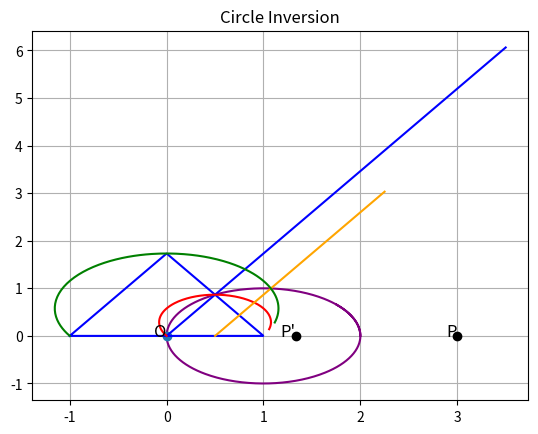

Write the Python code that produced this figure.
# Version 10/8/2024
# Added get_center & get_radius in myCircle class
# Changed invCenter and invR parameters in all relevant functions and methods to invCircle
# Deleted center and radius variables for circle of inversion

import matplotlib.pyplot as plt
from matplotlib.patches import Circle
import math
import numpy as np

# Create a figure and axis
fig, ax = plt.subplots()

# Define limits
xlims = [-20,20]    # when plotting an infinite graph like a line, this defines how far in the x axis both ways the graph will stretch'
tValues = np.linspace(0,7,500)  # for getting tons of close points to graph parametrics
tDist = 7

# Define tolerance value bc of rounding errors
tolerance = 1e-9    # arbitrary small number for now


# Figure class
class Figure():
    '''Creates a figure according to a defined function and allows you to graph it and use it'''
    
    def __init__(self, xFunction, yFunction, invCircle=None, color='blue', invColor='red'):
        '''Initializes variables'''
        self.xFunc = xFunction
        self.yFunc = yFunction
        self.invCircle = invCircle   # circle of inversion
        self.col = color
        self.invCol = invColor

    def find_pts(self):
        '''Returns two lists, one of xs, one of ys, of a parametric graph for the predefined range of t values'''
        xs = []
        ys = []
        for t in tValues:
            xs.append(self.xFunc(t))
            ys.append(self.yFunc(t))
        return xs, ys

    def plot(self):
        '''Plots the figure in the graph'''
        xs,ys = self.find_pts()
        plt.plot(xs,ys,c=self.col)

    def invert_pts_xylist(self):
        '''Returns two lists of the inverted points in the predefined range of t values: one of the x values, and one of the y values, to be used for parametrics'''
        pts = []
        for t in tValues:
            pts.append((self.xFunc(t),self.yFunc(t)))
        invPts = invert_pts(pts,self.invCircle)
        xt = []
        yt = []
        for invPt in invPts:
            xt.append(invPt[0])
            yt.append(invPt[1])
        return xt, yt

    def plot_inverse(self):
        '''Plots the figure inverted across the circle'''
        xt,yt = self.invert_pts_xylist()
        plt.plot(xt,yt,c=self.invCol)

    def plot_all(self):
        '''Plots the figure and the figure's inverse'''
        self.plot()
        self.plot_inverse()


# Circle class
class myCircle(Figure):    # purpose is to automate making circles so I can test the Apollonian Gasket, generalizes circle eq and applies them

    def __init__(self, cent, rad=1, invCircle=None, color='blue',invColor='red'):
        '''Initializes variables'''
        self.center = cent
        self.radius = rad
        self.invCircle = invCircle   # cricle of inversion
        self.col = color
        self.invCol = invColor
        self.set_funcs()

    def x_para(self, t):
        '''Is the parametric equation for the x variable of the circle'''
        #print(t)
        return self.center[0] + self.radius * math.cos(t)

    def y_para(self, t):
        '''Is the parametric equation for the x variable of the circle'''
        return self.center[1] + self.radius * math.sin(t)

    def set_funcs(self):
        '''Sets the parametric functions to the functions of the object'''
        self.xFunc = self.x_para
        self.yFunc = self.y_para

    def get_center(self):
        '''Returns a tuple of the circle's center'''
        return self.center

    def get_radius(self):
        '''Returns the radius'''
        return self.radius

# Triangle class
class EquiTriangle(Figure):

    def __init__(self, cornerCoords, sideLength, direction=1, invCircle=None, color='blue',invColor='red'):
        '''Initializes variables'''
        self.x0 = cornerCoords[0]
        self.y0 = cornerCoords[1]
        self.n = sideLength
        self.orientation = direction  # can be 1 or -1; 1 = up,  -1 = down
        self.invCircle = invCircle   # cricle of inversion
        self.col = color
        self.invCol = invColor
        self.set_funcs()

    def x_para(self, t):
        '''Is the parametric equation for the x variable of the equilateral triangle'''
        d = t/ (tDist/3)
        # print("t = " + str(t), ", d = " + str(d))
        if 0 <= d and d <= 1:
            return self.x0 + self.n/2 * d
        elif d <= 2:
            return self.x0 + self.n/2 + self.n/2 * (d-1)
        elif d <= 3:
            return self.x0 + self.n*(3-d)
        else:
            raise ValueError("The value of t > 7 for x. The value of d is " + str(d) + "and the value of t is " + str(t))
    

    def y_para(self, t):
        '''Is the parametric equation for the y variable of the equilateral triangle'''
        d = t/ (tDist/3)
        if 0 <= d and d <= 1:
            return self.y0 + self.orientation * math.sqrt(3)/2 * self.n*d
        elif d <= 2:
            return self.y0 + self.orientation * math.sqrt(3)/2 * self.n * (2-d)
        elif d <= 3:
            return self.y0
        else:
            raise ValueError("The value of t > 7 for x. The value of d is " + str(d) + "and the value of t is " + str(t))
        
    def set_funcs(self):
        '''Sets the parametric functions to the functions of the object'''
        self.xFunc = self.x_para
        self.yFunc = self.y_para

# Line class
class myLine(Figure):

    def __init__(self, coords1, coords2, invCircle=None, color='blue', invColor='red'):
        '''Initializes variables'''
        (self.x0,self.y0) = coords1
        (self.x1,self.y1) = coords2
        #self.slope = (self.y1 - self.y0) / (self.x1 - self.x0)
        self.invCircle = invCircle   # cricle of inversion
        self.col = color
        self.invCol = invColor
        self.set_funcs()

    def x_para(self,t):
        '''Parametric equation for x variable of the line'''
        return self.x0 + (self.x1 - self.x0) * t

    def y_para(self,t):
        '''Parametric equation for y variable of the line'''
        return self.y0 + (self.y1 - self.y0) * t

    def set_funcs(self):
        '''Sets the parametric functions to the functions of the object'''
        self.xFunc = self.x_para
        self.yFunc = self.y_para


# Define calculation functions
def test_func_x(t):
    '''A test function for parametrics for x'''
    return 4 + math.cos(t)
    
    

def test_func_y(t):
    '''A test function for parametrics for y'''
    return -0.5 + math.sin(t)



# Define the inversion functions
def invert_pt(coords,invCircle):
    '''Returns a tuple of coordinates of the inverted point
    coords = tuple (x,y) coordinates of point being inverted
    invCircle = circle object representing circle of inversion'''
    if coords == invCircle.get_center():
        # A check if we're inverting the radius -> becomes inf, will tackle inf later
        raise ValueError("One of the points you're trying to invert is at the center of the circle of inversion.")
    (x, y) = coords
    (h,k) = invCircle.get_center()
    radius = invCircle.get_radius()
    xNew = h + radius**2 * (x - h) / ((x - h)**2 + (y - k)**2)
    yNew = k + radius**2 * (y - k) / ((x - h)**2 + (y - k)**2)
    return (xNew, yNew)

def invert_pts(pts, invCircle):
    '''Returns a list of tuples of the inverted points'''
    invPts = []
    for pt in pts:
        invPts.append(invert_pt(pt,invCircle))  # There's a check in invert_pt() in case of one pt being inverted is at the center of the circle of inversion
    return invPts



# Define graphing functions

def reformat_pts_list(pts):
    '''Reformats a list of tuple coordinates and returns two lists: one list for all the x-coords, and one list for all the y-coords'''
    xs = []
    ys = []
    for pt in pts:
        xs.append(pt[0])
        ys.append(pt[1])
    return xs, ys

def plot_pts(pts):
    '''Plots a list of tuple coordinates'''
    xs, ys = reformat_pts_list(pts)
    plt.plot(xs, ys, "o")

def plot_invert_pts(label, coords, invCircle):
    '''Plots the point specified by coords and its inverted point with its specified label
    label = what the original point should be labeled as - by default, will label inverted point with the same but with an extra apostrophe
    coords = coordinates of point being inverted'''
    invCoords = invert_pt(coords, invCircle)
    plt.plot(coords[0], coords[1], "o", c="black")
    plt.text(coords[0], coords[1], label, fontsize=12, ha="right")
    if invCoords != None:
        plt.plot(invCoords[0], invCoords[1], "o", c="black")
        plt.text(invCoords[0],invCoords[1],label + "'",fontsize=12,ha="right")

def graph_circle(cent, r, outlineCol='black', fillCol='none'):
    '''Graphs a circle'''
    print("Graphing a circle with center " + str(cent) + " and radius " + str(r))
    circle = Circle(cent, r, edgecolor=outlineCol, facecolor=fillCol)
    ax.add_patch(circle)
    ax.set_xlim(-radius - 1, radius + 1)
    ax.set_ylim(-radius - 1, radius + 1)
    ax.set_aspect('equal')

# Graphing fractals

def graph_apollonian(invCircle, gasketType="circle"):
    '''Graphs an Apollonian Gasket, currently two types: circle and triangle.
    gasketType is circle by default.
    invCircle = circle of inversion
    invR = radius of circle of inversion'''

    # The sizes of the shapes plotted below are automatically determined according to the circle of inversion

    # Define points
    (h,k) = invCircle.get_center()
    invR = invCircle.get_radius()
##    (h,k) = invCenter

    # Graph the circle the fractal will be in
    circleD = myCircle((h,k + invR/2),invR/2,invCircle,"purple","orange")
    circleD.plot_all()

    if gasketType == "circle":
        x = h - 10*invR
        y = k + invR/2 + invR
        # ranges plot a 21 by 21 square of triangles above line of inversion
        for yNum in range(21):  # notice xNum and yNum are NOT the values of x and y but the Numth iteration of x and y
            for xNum in range(21):
                smallCirc = myCircle((x,y),invR/2,invCircle)
                smallCirc.plot_all()
                x += invR
            x = h - 10*invR
            y += invR

    if gasketType == "triangle":
        x = h - 10*invR - invR/2
        y = k + invR
        # ranges plot a 21 by 21 square of triangles above line of inversion
        for yNum in range(21):  # notice xNum and yNum are NOT the values of x and y but the Numth iteration of x and y
            for xNum in range(21):
                upTri = EquiTriangle((x,y),invR,1,invCircle)
                upTri.plot_all()
                xDown = x + invR / 2
                yDown = y + invR / 2 * math.sqrt(3)
                downTri = EquiTriangle((xDown,yDown),invR,-1,invCircle)
                downTri.plot_all()
                x += invR
            x = -21
            y += invR / 2 * math.sqrt(3)
    


# Create and graph the circle of inversion
defaultInv = myCircle((0,0),2)
#defaultInv.plot()
inv1 = myCircle((1,0),1, None, "purple")
inv1.plot()

# Define the example point
pt = (3, 0)

# # Graph the center and the example points for center of inversion = (0,0)
plt.plot(0, 0, "o")
plt.text(0, 0, "O", fontsize=12, ha="right")
plot_invert_pts("P", pt, defaultInv)
print("P' = " + str(invert_pt(pt,defaultInv)))

# Using parametrics

# Plotting Apollonian Gasket
#graph_apollonian(invCircle)

# Plotting equilateral triangle

# Imperfect Triangle Apollonian
##for x in range(-21,20,2):
##    for y in range(2,43,2):
##        testTri = EquiTriangle((x,y),2,1)
##        testTri.plot_all()

# Triangle Apollonian
#graph_apollonian(invCircle,"triangle")

# Sierpinski Triangle
mainTriangle = EquiTriangle((-1,0),2)  # no circle of inversion bc this triangle isn't being inverted
mainTriangle.plot()
line1 = myLine((0,0),(1/2,math.sqrt(3)/2),inv1)
line1.plot_all()
line2 = myLine((1/2,0),(3/4,math.sqrt(3)/4),inv1,"orange","green")
line2.plot_all()

# Format the graph
plt.grid()
plt.title("Circle Inversion")
plt.show()
